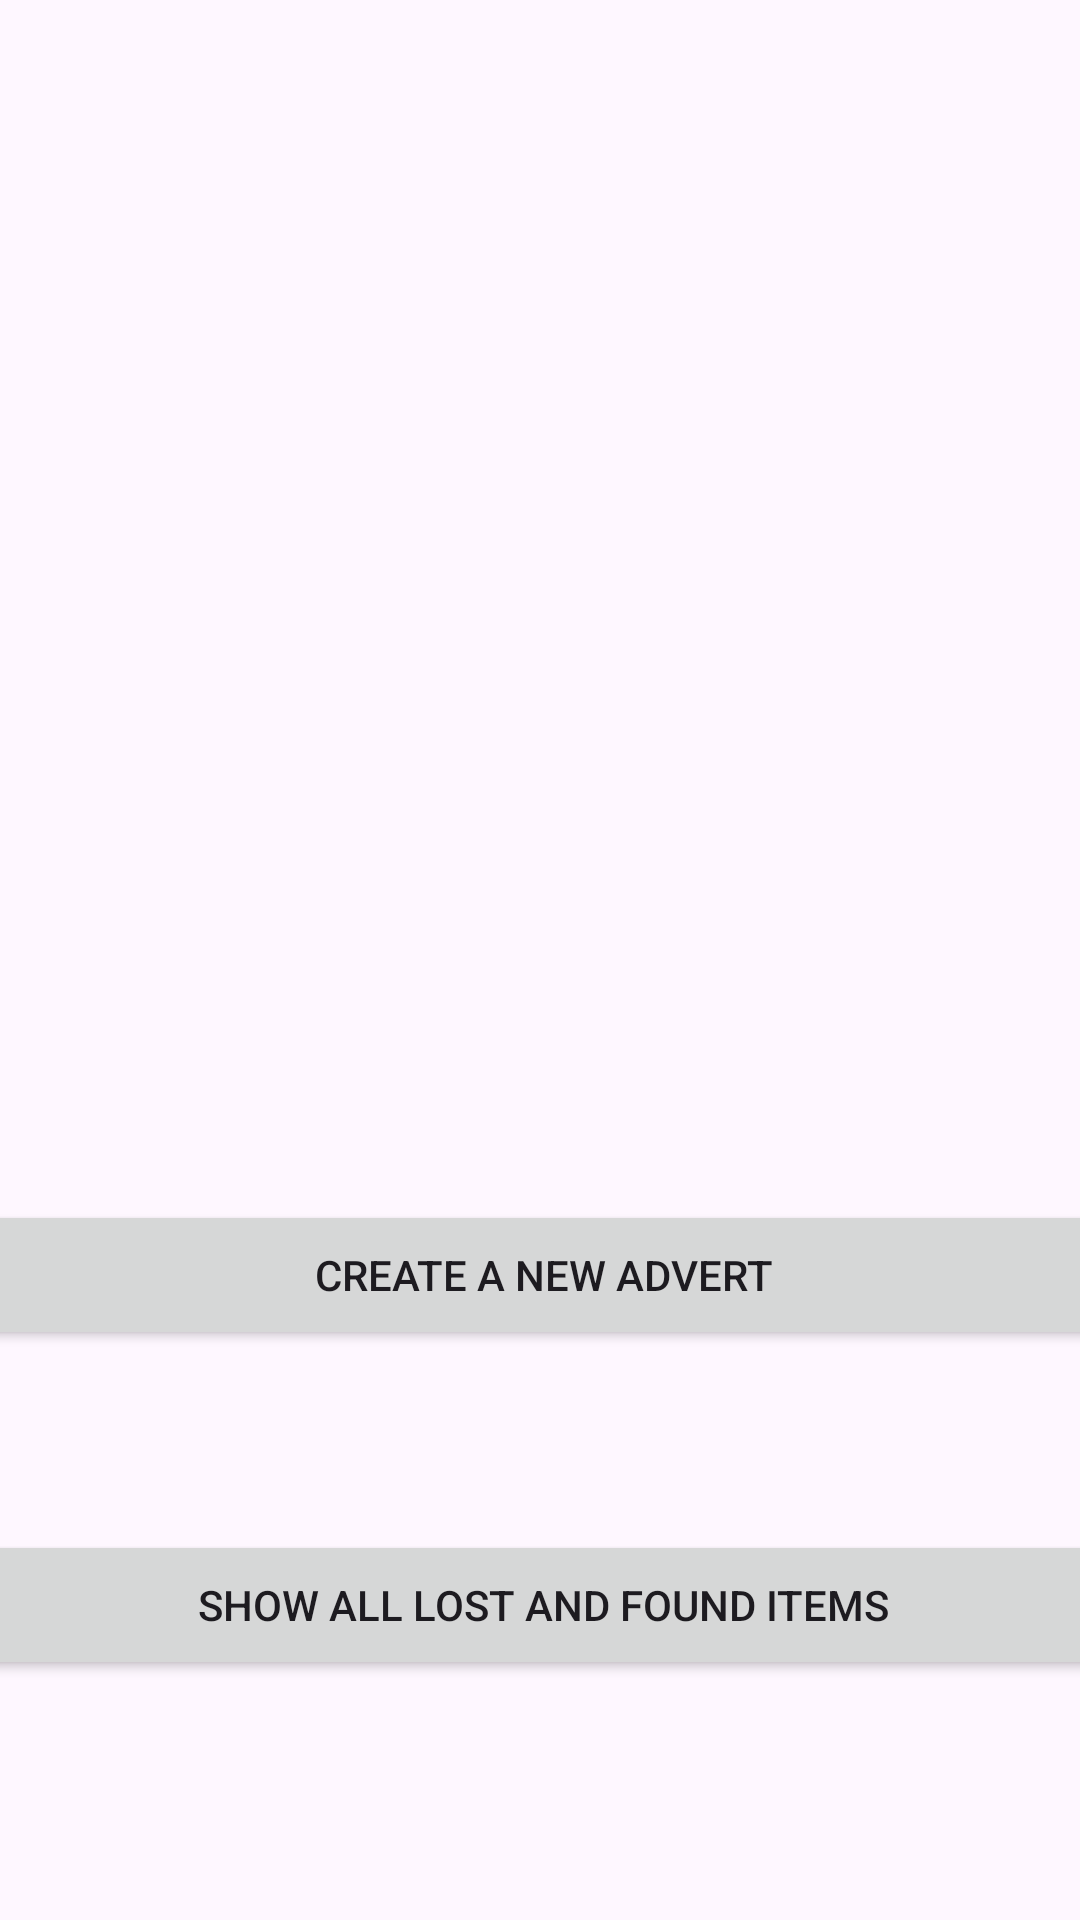

Write the Android layout XML for this screen, with the resource values it uses.
<!-- AndroidManifest.xml: application theme Theme.LostNFoundApp -->
<!-- res/layout/activity_main.xml -->
<?xml version="1.0" encoding="utf-8"?>
<androidx.constraintlayout.widget.ConstraintLayout
    xmlns:android="http://schemas.android.com/apk/res/android"
    xmlns:app="http://schemas.android.com/apk/res-auto"
    xmlns:tools="http://schemas.android.com/tools"
    android:id="@+id/main"
    android:layout_width="match_parent"
    android:layout_height="match_parent"
    tools:context=".MainActivity">

    <Button
        android:id="@+id/show_laf_items_button"
        android:layout_width="400dp"
        android:layout_height="50dp"
        android:layout_marginStart="84dp"
        android:layout_marginTop="60dp"
        android:layout_marginEnd="83dp"
        android:text="SHOW ALL LOST AND FOUND ITEMS"
        app:layout_constraintEnd_toEndOf="parent"
        app:layout_constraintStart_toStartOf="parent"
        app:layout_constraintTop_toBottomOf="@+id/new_ad_button" />

    <Button
        android:id="@+id/new_ad_button"
        android:layout_width="400dp"
        android:layout_height="50dp"
        android:layout_marginStart="123dp"
        android:layout_marginTop="400dp"
        android:layout_marginEnd="122dp"
        android:text="CREATE A NEW ADVERT"
        app:layout_constraintEnd_toEndOf="parent"
        app:layout_constraintStart_toStartOf="parent"
        app:layout_constraintTop_toTopOf="parent" />

</androidx.constraintlayout.widget.ConstraintLayout>
<!-- resources referenced by this layout -->
<resources>
  <style name="Theme.LostNFoundApp" parent="Base.Theme.LostNFoundApp" />
  <style name="Base.Theme.LostNFoundApp" parent="Theme.Material3.DayNight.NoActionBar">
          
          
      </style>
</resources>
